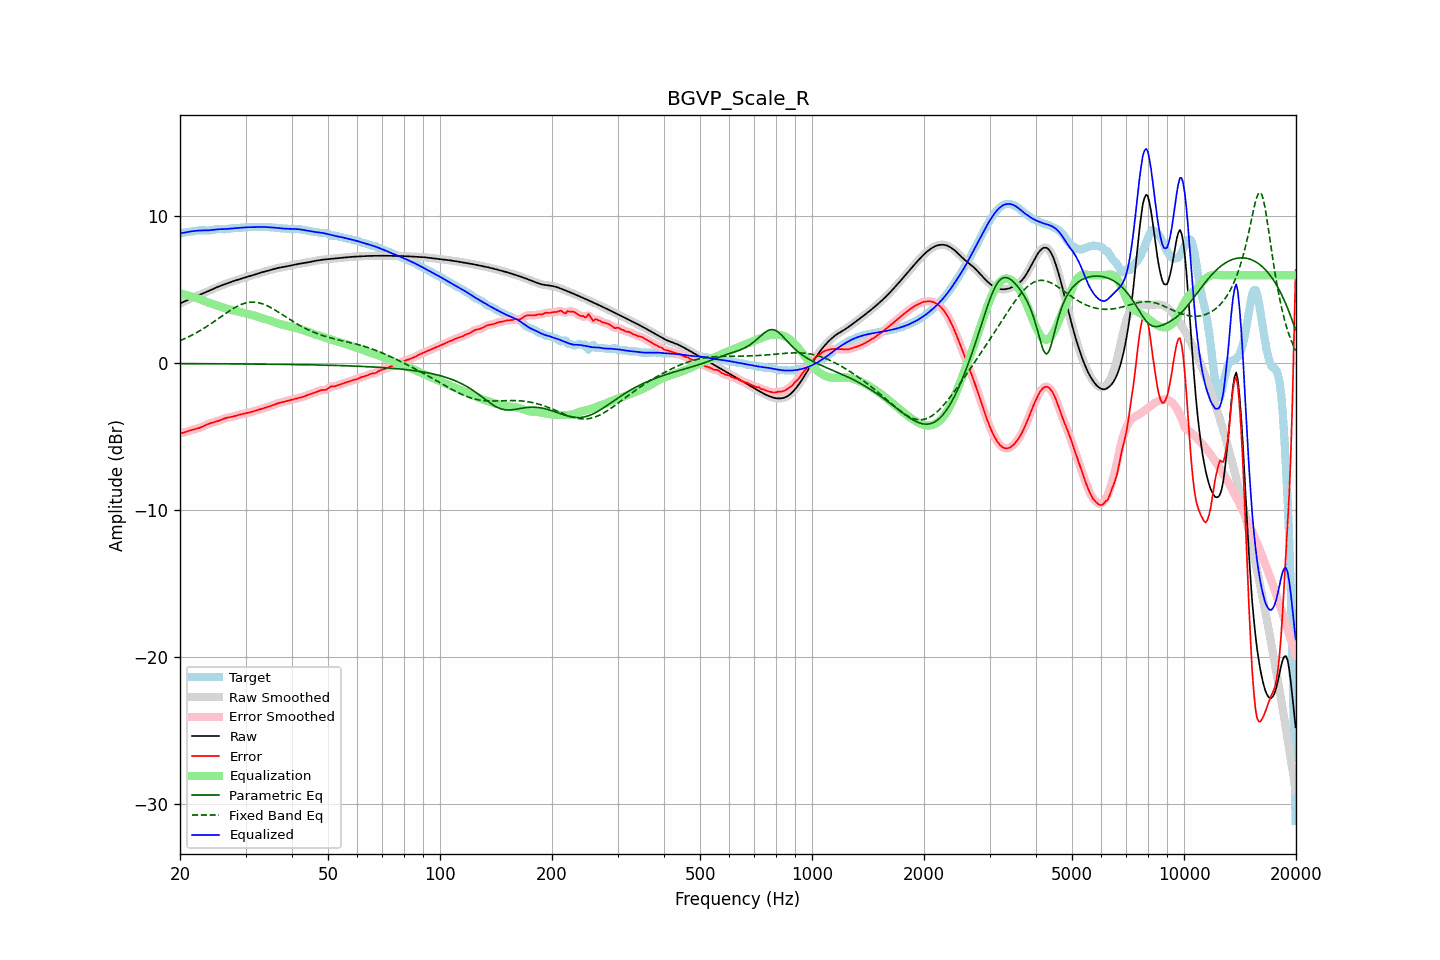

The data file committed next to this chart (first rows):
frequency, raw, error, smoothed, error_smoothed, equalization, parametric_eq, fixed_band_eq, equalized_raw, equalized_smoothed, target
20.00, 4.07, -4.76, 4.07, -4.76, 4.77, -0.02, 1.54, 8.84, 8.84, 8.84
20.20, 4.12, -4.74, 4.12, -4.74, 4.74, -0.02, 1.59, 8.86, 8.86, 8.87
20.40, 4.17, -4.72, 4.17, -4.72, 4.71, -0.02, 1.64, 8.88, 8.88, 8.89
20.61, 4.23, -4.69, 4.23, -4.68, 4.68, -0.02, 1.69, 8.90, 8.90, 8.91
20.81, 4.28, -4.65, 4.28, -4.65, 4.65, -0.02, 1.74, 8.92, 8.92, 8.93
21.02, 4.33, -4.61, 4.33, -4.61, 4.61, -0.02, 1.79, 8.94, 8.94, 8.94
21.23, 4.38, -4.57, 4.38, -4.58, 4.58, -0.02, 1.84, 8.96, 8.96, 8.95
21.44, 4.43, -4.54, 4.43, -4.54, 4.55, -0.02, 1.90, 8.98, 8.98, 8.97
21.66, 4.48, -4.51, 4.48, -4.51, 4.52, -0.02, 1.95, 8.99, 8.99, 8.99
21.87, 4.52, -4.48, 4.52, -4.48, 4.49, -0.02, 2.01, 9.01, 9.01, 9.01
22.09, 4.57, -4.46, 4.57, -4.46, 4.45, -0.02, 2.07, 9.02, 9.02, 9.02
22.31, 4.61, -4.43, 4.61, -4.43, 4.42, -0.02, 2.13, 9.03, 9.03, 9.04
22.54, 4.66, -4.39, 4.66, -4.39, 4.38, -0.02, 2.20, 9.04, 9.04, 9.05
22.76, 4.70, -4.35, 4.70, -4.35, 4.34, -0.02, 2.26, 9.04, 9.04, 9.05
22.99, 4.74, -4.30, 4.74, -4.30, 4.30, -0.02, 2.33, 9.04, 9.04, 9.05
23.22, 4.79, -4.25, 4.79, -4.25, 4.25, -0.02, 2.40, 9.04, 9.04, 9.04
23.45, 4.84, -4.20, 4.84, -4.20, 4.20, -0.02, 2.47, 9.04, 9.04, 9.04
23.69, 4.89, -4.15, 4.89, -4.15, 4.16, -0.03, 2.54, 9.05, 9.05, 9.04
23.92, 4.94, -4.10, 4.94, -4.10, 4.12, -0.03, 2.61, 9.06, 9.06, 9.04
24.16, 4.99, -4.07, 4.99, -4.07, 4.08, -0.03, 2.68, 9.07, 9.07, 9.06
24.40, 5.04, -4.04, 5.04, -4.04, 4.04, -0.03, 2.76, 9.08, 9.08, 9.08
24.65, 5.09, -4.01, 5.09, -4.01, 4.01, -0.03, 2.83, 9.10, 9.09, 9.10
24.89, 5.14, -3.98, 5.14, -3.98, 3.97, -0.03, 2.91, 9.11, 9.11, 9.12
25.14, 5.18, -3.95, 5.18, -3.95, 3.93, -0.03, 2.98, 9.12, 9.12, 9.13
25.39, 5.23, -3.91, 5.23, -3.91, 3.90, -0.03, 3.06, 9.12, 9.12, 9.14
25.65, 5.27, -3.86, 5.27, -3.86, 3.86, -0.03, 3.14, 9.13, 9.13, 9.13
25.91, 5.31, -3.82, 5.31, -3.82, 3.82, -0.03, 3.22, 9.13, 9.13, 9.13
26.16, 5.35, -3.77, 5.35, -3.77, 3.78, -0.03, 3.29, 9.13, 9.13, 9.12
26.43, 5.39, -3.74, 5.39, -3.74, 3.75, -0.03, 3.37, 9.14, 9.14, 9.13
26.69, 5.43, -3.71, 5.43, -3.71, 3.72, -0.03, 3.44, 9.15, 9.15, 9.14
26.96, 5.47, -3.68, 5.47, -3.68, 3.69, -0.03, 3.52, 9.16, 9.16, 9.15
27.23, 5.51, -3.66, 5.51, -3.66, 3.66, -0.03, 3.59, 9.17, 9.17, 9.17
27.50, 5.55, -3.64, 5.55, -3.64, 3.63, -0.03, 3.66, 9.18, 9.18, 9.19
27.77, 5.59, -3.61, 5.59, -3.61, 3.61, -0.04, 3.72, 9.19, 9.19, 9.20
28.05, 5.62, -3.59, 5.62, -3.59, 3.58, -0.04, 3.79, 9.20, 9.20, 9.21
28.33, 5.66, -3.56, 5.66, -3.56, 3.55, -0.04, 3.85, 9.21, 9.21, 9.21
28.62, 5.69, -3.52, 5.69, -3.52, 3.53, -0.04, 3.91, 9.22, 9.22, 9.22
28.90, 5.73, -3.49, 5.73, -3.49, 3.50, -0.04, 3.96, 9.23, 9.23, 9.22
29.19, 5.76, -3.47, 5.76, -3.47, 3.47, -0.04, 4.00, 9.23, 9.23, 9.23
29.48, 5.79, -3.44, 5.79, -3.44, 3.45, -0.04, 4.04, 9.24, 9.24, 9.24
29.78, 5.83, -3.42, 5.83, -3.42, 3.42, -0.04, 4.08, 9.25, 9.25, 9.25
30.08, 5.86, -3.40, 5.86, -3.40, 3.40, -0.04, 4.11, 9.26, 9.26, 9.26
30.38, 5.89, -3.38, 5.89, -3.37, 3.37, -0.04, 4.14, 9.26, 9.26, 9.27
30.68, 5.92, -3.35, 5.92, -3.35, 3.34, -0.04, 4.15, 9.26, 9.26, 9.27
30.99, 5.95, -3.32, 5.95, -3.32, 3.31, -0.04, 4.17, 9.27, 9.27, 9.27
31.30, 5.98, -3.29, 5.99, -3.29, 3.28, -0.05, 4.17, 9.27, 9.27, 9.27
31.61, 6.02, -3.25, 6.02, -3.25, 3.25, -0.05, 4.17, 9.27, 9.27, 9.27
31.93, 6.06, -3.22, 6.06, -3.22, 3.22, -0.05, 4.16, 9.27, 9.27, 9.27
32.24, 6.09, -3.18, 6.09, -3.18, 3.18, -0.05, 4.15, 9.28, 9.28, 9.27
32.57, 6.13, -3.15, 6.13, -3.15, 3.15, -0.05, 4.12, 9.28, 9.28, 9.28
32.89, 6.17, -3.11, 6.17, -3.11, 3.12, -0.05, 4.10, 9.28, 9.28, 9.28
33.22, 6.20, -3.08, 6.20, -3.08, 3.08, -0.05, 4.06, 9.28, 9.28, 9.28
33.55, 6.23, -3.05, 6.23, -3.05, 3.05, -0.05, 4.02, 9.28, 9.28, 9.28
33.89, 6.26, -3.02, 6.26, -3.02, 3.02, -0.05, 3.98, 9.28, 9.28, 9.28
34.23, 6.29, -2.99, 6.29, -2.99, 2.98, -0.05, 3.93, 9.27, 9.27, 9.27
34.57, 6.31, -2.95, 6.31, -2.95, 2.95, -0.06, 3.88, 9.26, 9.26, 9.27
34.92, 6.34, -2.92, 6.34, -2.92, 2.91, -0.06, 3.82, 9.25, 9.25, 9.26
35.27, 6.38, -2.88, 6.38, -2.88, 2.87, -0.06, 3.76, 9.25, 9.25, 9.25
35.62, 6.41, -2.83, 6.41, -2.83, 2.83, -0.06, 3.70, 9.24, 9.24, 9.24
35.97, 6.44, -2.79, 6.44, -2.79, 2.79, -0.06, 3.64, 9.23, 9.23, 9.23
... 635 more rows
